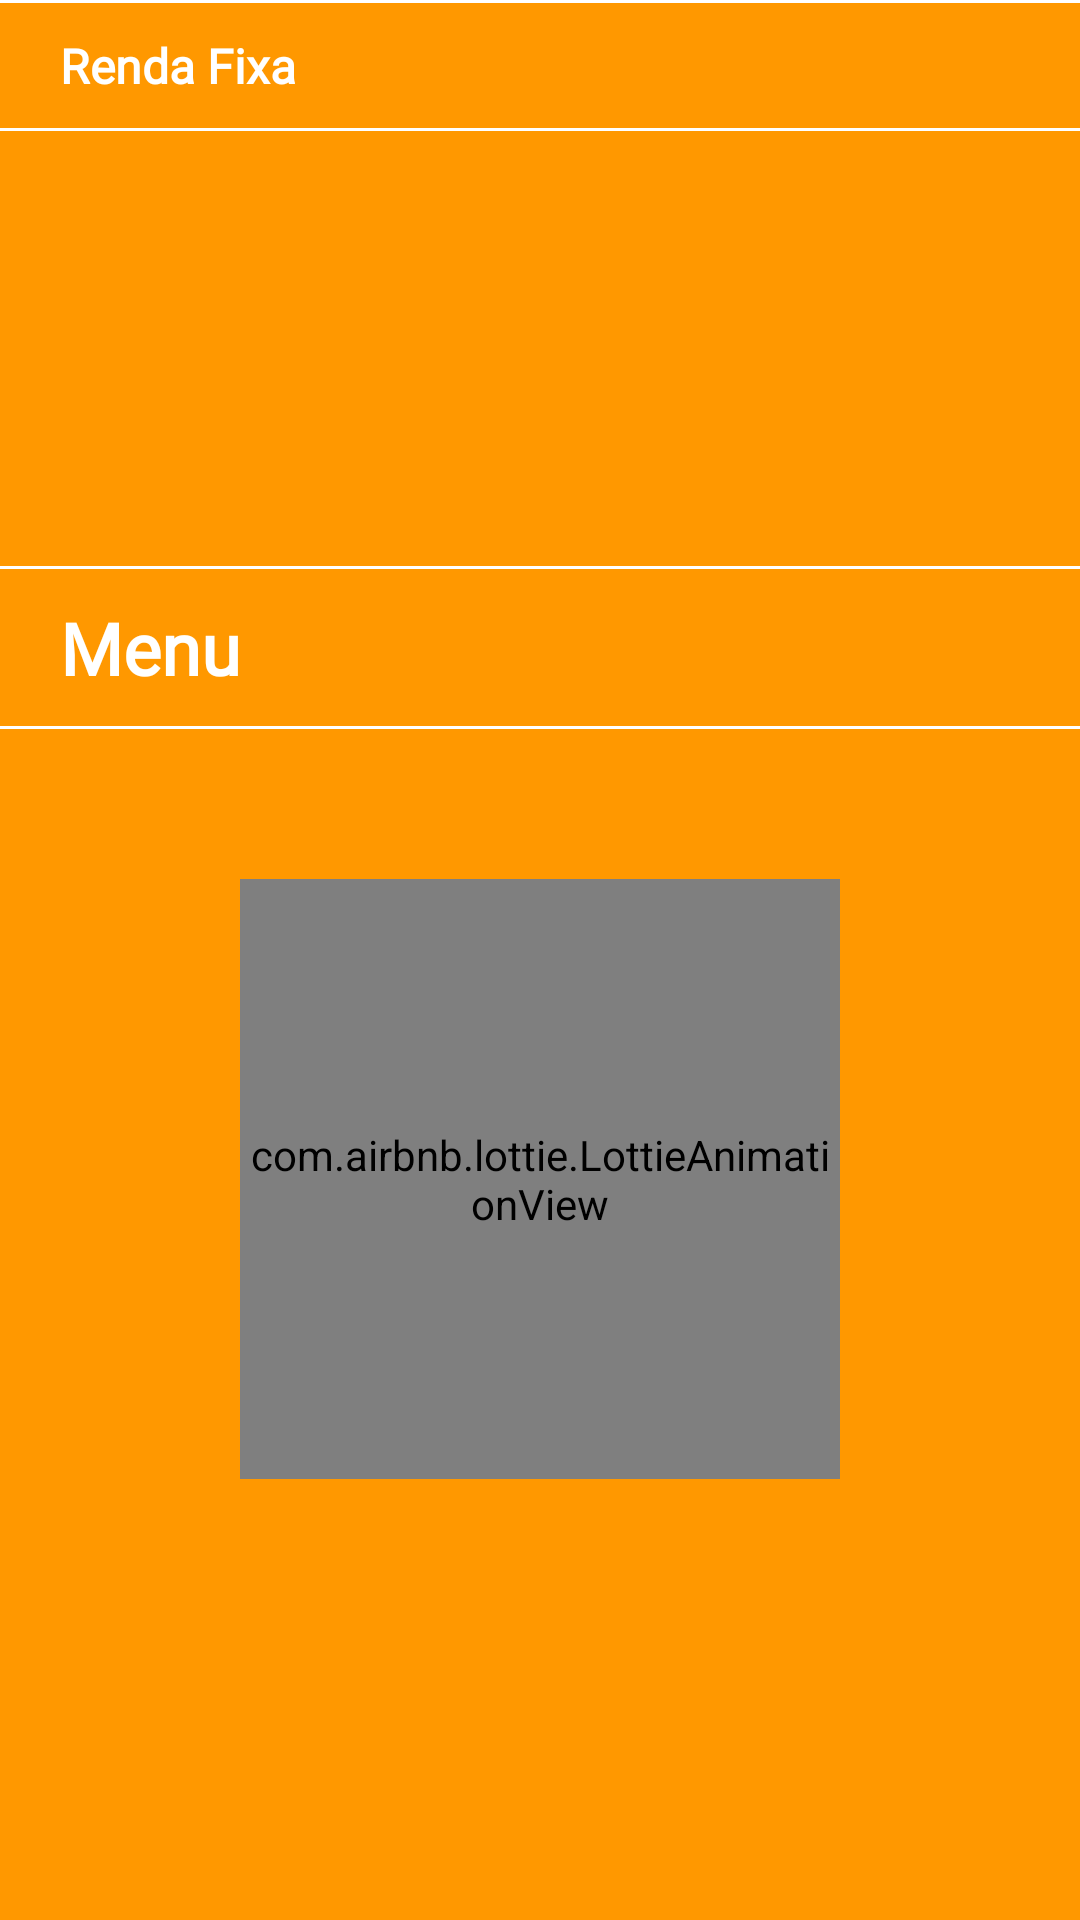

Android layout source for this screen:
<!-- AndroidManifest.xml: application theme AppTheme -->
<!-- res/layout/fragment_inv.xml -->
<?xml version="1.0" encoding="utf-8"?>
<layout xmlns:android="http://schemas.android.com/apk/res/android"
    xmlns:app="http://schemas.android.com/apk/res-auto"
    xmlns:tools="http://schemas.android.com/tools">

    <LinearLayout
        android:layout_width="match_parent"
        android:layout_height="match_parent"
        android:background="@color/accent"
        android:orientation="vertical">

        <View
            android:layout_width="match_parent"
            android:layout_height="1dp"
            android:background="@android:color/white" />

        <TextView
            android:textStyle="bold"
            android:layout_width="match_parent"
            android:layout_height="wrap_content"
            android:layout_marginStart="20dp"
            android:layout_marginTop="10dp"
            android:layout_marginBottom="10dp"
            android:fontFamily="@font/roboto_medium"
            android:text="@string/inv_renda_fixa"
            android:textColor="@android:color/white"
            android:textSize="16sp" />

        <View
            android:layout_width="match_parent"
            android:layout_height="1dp"
            android:background="@android:color/white" />

        <androidx.viewpager2.widget.ViewPager2
            android:id="@+id/vp_renda_fixa"
            android:layout_marginTop="10dp"
            android:layout_marginBottom="10dp"
            android:layout_width="match_parent"
            android:layout_height="wrap_content"
            android:clipToPadding="false"
            android:minHeight="125dp" />

        <TextView
            android:layout_width="match_parent"
            android:layout_height="wrap_content"
            android:layout_marginStart="20dp"
            android:layout_marginTop="10dp"
            android:layout_marginBottom="10dp"
            android:fontFamily="@font/roboto_medium"
            android:text="@string/inv_renda_variada"
            android:textColor="@android:color/white"
            android:textSize="16sp"
            android:visibility="gone"></TextView>

        <androidx.viewpager2.widget.ViewPager2
            android:id="@+id/vp_renda_variavel"
            android:layout_width="match_parent"
            android:layout_height="wrap_content"
            android:clipToPadding="false"
            android:minHeight="125dp"
            android:visibility="gone" />

        <View
            android:layout_width="match_parent"
            android:layout_height="1dp"
            android:background="@android:color/white" />

        <TextView
            android:textStyle="bold"
            android:layout_width="match_parent"
            android:layout_height="wrap_content"
            android:layout_marginStart="20dp"
            android:layout_marginTop="10dp"
            android:layout_marginBottom="10dp"
            android:fontFamily="@font/roboto_medium"
            android:text="@string/inv_mais_opcoes"
            android:textColor="@android:color/white"
            android:textSize="24sp" />

        <View
            android:layout_width="match_parent"
            android:layout_height="1dp"
            android:background="@android:color/white" />

        <androidx.core.widget.NestedScrollView
            android:layout_width="match_parent"
            android:layout_height="match_parent"
            android:overScrollMode="never">

            <androidx.constraintlayout.widget.ConstraintLayout
                android:layout_width="match_parent"
                android:layout_height="match_parent">

                <androidx.recyclerview.widget.RecyclerView
                    android:id="@+id/rvInv"
                    android:layout_width="match_parent"
                    android:layout_height="match_parent"
                    android:overScrollMode="never"
                    android:scrollbars="none"
                    app:layoutManager="androidx.recyclerview.widget.LinearLayoutManager"
                    tools:listitem="@layout/inv_item" />

                <com.airbnb.lottie.LottieAnimationView
                    android:id="@+id/progress"
                    android:layout_width="200dp"
                    android:layout_height="200dp"
                    android:layout_marginTop="50dp"
                    app:layout_constraintLeft_toLeftOf="parent"
                    app:layout_constraintRight_toRightOf="parent"
                    app:layout_constraintTop_toTopOf="parent"
                    app:lottie_autoPlay="true"
                    app:lottie_fileName="loader.json"
                    app:lottie_loop="true" />

            </androidx.constraintlayout.widget.ConstraintLayout>

        </androidx.core.widget.NestedScrollView>
    </LinearLayout>
</layout>
<!-- res/layout/inv_item.xml (included above) -->
<?xml version="1.0" encoding="utf-8"?>
<LinearLayout xmlns:android="http://schemas.android.com/apk/res/android"
    xmlns:app="http://schemas.android.com/apk/res-auto"
    xmlns:tools="http://schemas.android.com/tools"
    android:id="@+id/cvPost"
    android:layout_width="match_parent"
    android:layout_height="wrap_content"
    android:layout_marginLeft="20dp"
    android:layout_marginTop="10dp"
    android:layout_marginRight="20dp"
    android:foreground="?attr/selectableItemBackground">

    <RelativeLayout
        android:layout_width="match_parent"
        android:layout_height="125dp">

        <LinearLayout
            android:layout_width="match_parent"
            android:layout_height="match_parent"
            android:background="@drawable/shape_button_menu"
            android:orientation="vertical">

            <TextView
                android:id="@+id/tvTitle"
                style="@style/Base.TextAppearance.AppCompat.Medium"
                android:layout_width="match_parent"
                android:layout_height="wrap_content"
                android:fontFamily="@font/roboto_light"
                android:textColor="@android:color/white"
                android:textStyle="bold"
                tools:text="Title to post" />

            <TextView
                android:id="@+id/tvBody"
                style="@style/TextAppearance.AppCompat.Small"
                android:layout_width="match_parent"
                android:layout_height="wrap_content"
                android:layout_marginTop="@dimen/def_small_margin"
                android:fontFamily="@font/roboto_light"
                android:maxLines="2"
                android:textColor="@android:color/white"
                android:textStyle="bold"
                tools:text="Body to post" />

            <RelativeLayout
                android:id="@+id/rlUserDetails"
                android:layout_width="wrap_content"
                android:layout_height="wrap_content"
                android:padding="@dimen/def_small_margin">

                <ImageView
                    android:id="@+id/ivAvatar"
                    android:layout_width="@dimen/def_small_avatar_size"
                    android:layout_height="@dimen/def_small_avatar_size"
                    android:contentDescription="@string/user_image"
                    android:scaleType="centerCrop"
                    android:src="@drawable/itau"
                    tools:background="@drawable/itau" />

                <TextView
                    android:id="@+id/tvAuthorName"
                    style="@style/Base.TextAppearance.AppCompat.Caption"
                    android:layout_width="match_parent"
                    android:layout_height="wrap_content"
                    android:layout_centerVertical="true"
                    android:layout_toEndOf="@+id/ivAvatar"
                    android:padding="@dimen/card_padding"
                    android:text="Itau, feito para voce."
                    android:textColor="@android:color/white"
                    android:textStyle="bold" />
            </RelativeLayout>

            <TextView
                android:id="@+id/tvKnowMore"
                style="@style/actionable_text"
                android:text="@string/know_more" />

        </LinearLayout>

        <LinearLayout
            android:layout_width="match_parent"
            android:layout_height="wrap_content"
            android:gravity="right">

            <ImageView
                android:id="@+id/ivAvatar2"
                android:layout_width="100dp"
                android:layout_height="100dp"
                android:scaleType="centerCrop"
                android:src="@drawable/itau" />
        </LinearLayout>
    </RelativeLayout>


</LinearLayout>
<!-- resources referenced by this layout -->
<resources>
  <color name="accent">#FF9800</color>
  <dimen name="card_padding">4dp</dimen>
  <dimen name="def_small_avatar_size">32dp</dimen>
  <dimen name="def_small_margin">4dp</dimen>
  <!-- drawable shape_button_menu (drawable) -->
  <shape xmlns:android="http://schemas.android.com/apk/res/android"
      android:shape="rectangle">
  
      <corners
          android:bottomRightRadius="10dp"
          android:bottomLeftRadius="10dp"
          android:topLeftRadius="10dp"
          android:topRightRadius="10dp"
          android:radius="40dp" />
  
      <gradient
          android:angle="180"
          android:endColor="#e65100"
          android:startColor="#ff9800"
          android:type="linear" />
  
      
      
  
      <size
          android:width="82dp"
          android:height="82dp" />
  
      
      <stroke
          android:width="2dp"
          android:color="@color/blue_itau" />
  
      
      <padding
          android:bottom="8dp"
          android:left="10dp"
          android:right="40dp"
          android:top="10dp" />
  
  </shape>
  <string name="inv_mais_opcoes">Menu</string>
  <string name="inv_renda_fixa">Renda Fixa</string>
  <string name="inv_renda_variada">Renda Variavel</string>
  <string name="know_more">Saiba Mais!</string>
  <string name="user_image">User Image</string>
  <style name="actionable_text" parent="Base.TextAppearance.AppCompat.Caption">
          <item name="android:layout_width">wrap_content</item>
          <item name="android:layout_height">wrap_content</item>
          <item name="android:layout_gravity">right</item>
          <item name="android:layout_marginTop">@dimen/def_small_margin</item>
          <item name="android:textColor">@color/accent</item>
      </style>
  <style name="AppTheme" parent="Theme.AppCompat.Light.NoActionBar">
          
          <item name="colorPrimary">@color/primary</item>
          <item name="colorPrimaryDark">@color/primary_dark</item>
          <item name="colorAccent">@color/accent</item>
      </style>
  <color name="blue_itau">#140083</color>
  <color name="primary">#FF5722</color>
  <color name="primary_dark">#E64A19</color>
</resources>
